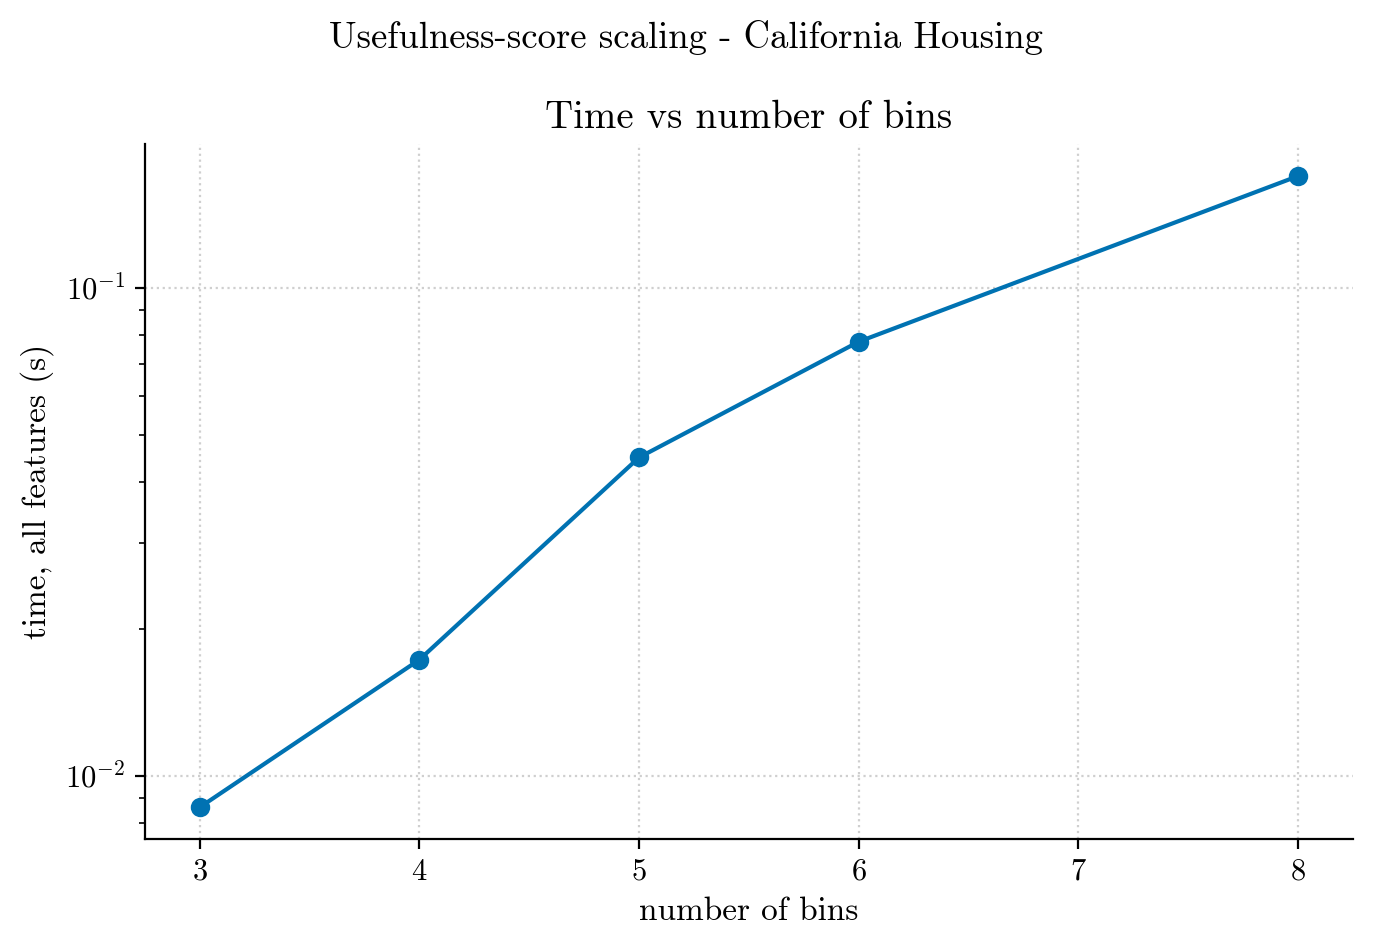

Values plotted in this chart, from the file beside it:
dataset, bins, strategy, n_features, n_nodes, max_depth, accuracy, entity_space_log10, time_total_s, time_per_feature_s, time_std_s
california, 3, uniform, 8, 119, 9, 0.696, 3.817, 0.008613, 0.001058, 0.0004237
california, 4, uniform, 8, 211, 11, 0.7621, 4.317, 0.01729, 0.002114, 0.0003415
california, 5, uniform, 8, 395, 15, 0.7955, 5.176, 0.04493, 0.005663, 0.0009884
california, 6, uniform, 8, 591, 16, 0.7892, 5.715, 0.0776, 0.009746, 0.003092
california, 8, uniform, 8, 1009, 16, 0.8006, 6.47, 0.1696, 0.02214, 0.005503
